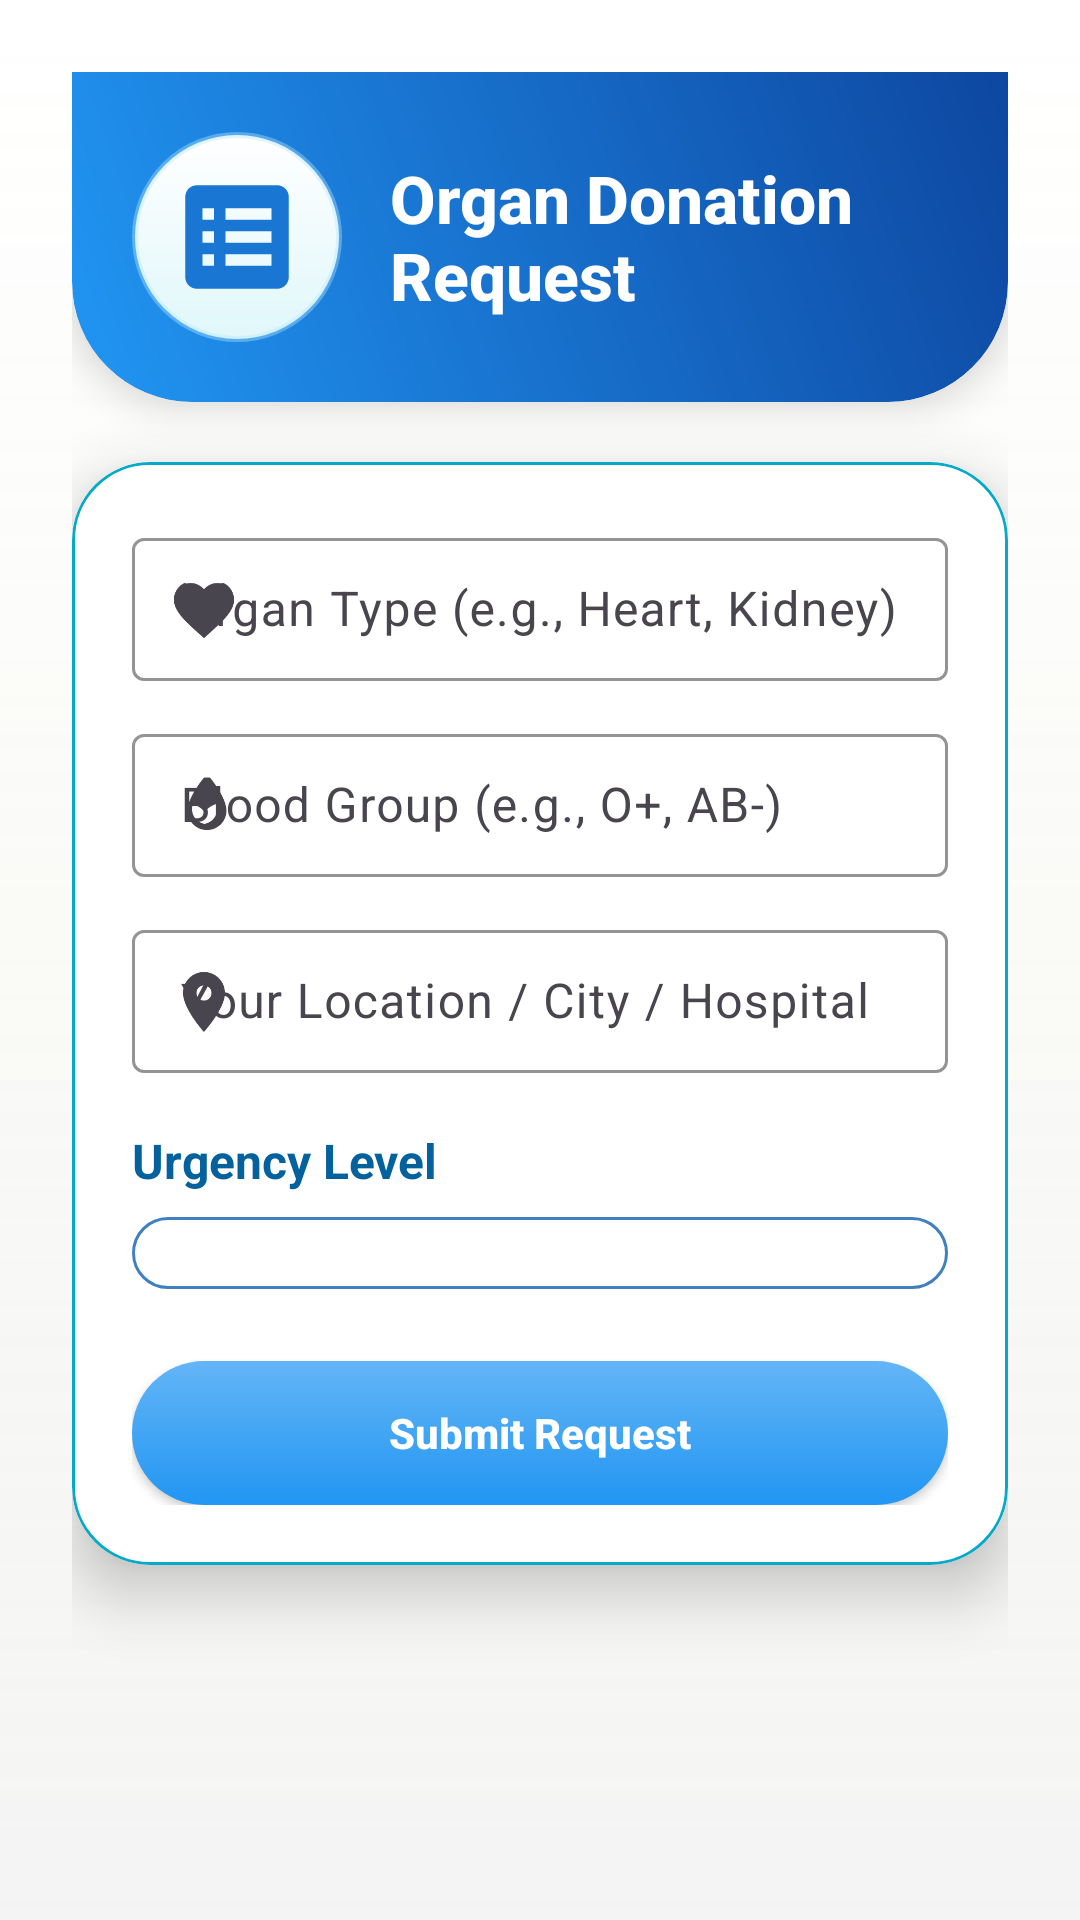

The Android layout XML behind this screen, and the referenced resources:
<!-- AndroidManifest.xml: application theme Theme.Organ_Donation -->
<!-- res/layout/activity_patient_request.xml -->
<?xml version="1.0" encoding="utf-8"?>
<ScrollView xmlns:android="http://schemas.android.com/apk/res/android"
    xmlns:app="http://schemas.android.com/apk/res-auto"
    xmlns:tools="http://schemas.android.com/tools"
    android:layout_width="match_parent"
    android:layout_height="match_parent"
    android:fillViewport="true"
    android:background="@drawable/bg_gradient_screen"
    android:scrollbars="none"
    tools:context=".activities.PatientRequestActivity">

    <LinearLayout
        android:layout_width="match_parent"
        android:layout_height="wrap_content"
        android:orientation="vertical"
        android:padding="24dp"
        android:gravity="center_horizontal">

        
        <LinearLayout
            android:layout_width="match_parent"
            android:layout_height="wrap_content"
            android:orientation="horizontal"
            android:gravity="center"
            android:background="@drawable/bg_header_glass"
            android:padding="20dp"
            android:elevation="8dp"
            android:layout_marginBottom="20dp"
            android:clipToOutline="true">

            <ImageView
                android:layout_width="70dp"
                android:layout_height="70dp"
                android:src="@drawable/ic_requests"
                android:background="@drawable/bg_white_glass_circle"
                android:padding="12dp"
                android:elevation="4dp"
                android:layout_marginEnd="16dp" />

            <TextView
                android:layout_width="wrap_content"
                android:layout_height="wrap_content"
                android:text="Organ Donation Request"
                android:textSize="22sp"
                android:textStyle="bold"
                android:textColor="@android:color/white"
                android:fontFamily="sans-serif-medium" />
        </LinearLayout>

        
        <com.google.android.material.card.MaterialCardView
            android:layout_width="match_parent"
            android:layout_height="wrap_content"
            android:backgroundTint="@color/white"
            app:cardCornerRadius="26dp"
            app:cardElevation="12dp"
            app:strokeWidth="1dp"
            app:strokeColor="@color/primary_blue"
            android:layout_marginBottom="40dp"
            android:clipToOutline="true">

            <LinearLayout
                android:layout_width="match_parent"
                android:layout_height="wrap_content"
                android:orientation="vertical"
                android:padding="20dp">

                
                <com.google.android.material.textfield.TextInputLayout
                    style="@style/Widget.Material3.TextInputLayout.OutlinedBox.Dense"
                    android:layout_width="match_parent"
                    android:layout_height="wrap_content"
                    android:hint="Organ Type (e.g., Heart, Kidney)"
                    app:startIconDrawable="@drawable/ic_organ"
                    app:boxStrokeColor="@color/primary_blue">

                    <com.google.android.material.textfield.TextInputEditText
                        android:id="@+id/etOrganType"
                        android:layout_width="match_parent"
                        android:layout_height="wrap_content"
                        android:textColor="@color/text_primary" />
                </com.google.android.material.textfield.TextInputLayout>

                
                <com.google.android.material.textfield.TextInputLayout
                    style="@style/Widget.Material3.TextInputLayout.OutlinedBox.Dense"
                    android:layout_width="match_parent"
                    android:layout_height="wrap_content"
                    android:hint="Blood Group (e.g., O+, AB-)"
                    app:startIconDrawable="@drawable/ic_blood"
                    app:boxStrokeColor="@color/primary_blue"
                    android:layout_marginTop="12dp">

                    <com.google.android.material.textfield.TextInputEditText
                        android:id="@+id/etBloodGroup"
                        android:layout_width="match_parent"
                        android:layout_height="wrap_content"
                        android:textColor="@color/text_primary" />
                </com.google.android.material.textfield.TextInputLayout>

                
                <com.google.android.material.textfield.TextInputLayout
                    style="@style/Widget.Material3.TextInputLayout.OutlinedBox.Dense"
                    android:layout_width="match_parent"
                    android:layout_height="wrap_content"
                    android:hint="Your Location / City / Hospital"
                    app:startIconDrawable="@drawable/ic_location"
                    app:boxStrokeColor="@color/primary_blue"
                    android:layout_marginTop="12dp">

                    <com.google.android.material.textfield.TextInputEditText
                        android:id="@+id/etLocation"
                        android:layout_width="match_parent"
                        android:layout_height="wrap_content"
                        android:textColor="@color/text_primary" />
                </com.google.android.material.textfield.TextInputLayout>

                
                <TextView
                    android:layout_width="wrap_content"
                    android:layout_height="wrap_content"
                    android:text="Urgency Level"
                    android:textColor="@color/primary_dark_blue"
                    android:textStyle="bold"
                    android:textSize="16sp"
                    android:layout_marginTop="18dp"
                    android:layout_marginBottom="8dp" />

                <Spinner
                    android:id="@+id/spinnerUrgency"
                    android:layout_width="match_parent"
                    android:layout_height="wrap_content"
                    android:background="@drawable/bg_glass_spinner"
                    android:popupBackground="@drawable/bg_popup_dark"
                    android:padding="12dp" />

                
                <Button
                    android:id="@+id/btnSubmitRequest"
                    android:layout_width="match_parent"
                    android:layout_height="wrap_content"
                    android:text="Submit Request"
                    android:textAllCaps="false"
                    android:textStyle="bold"
                    android:fontFamily="sans-serif-medium"
                    android:textColor="@android:color/white"
                    android:background="@drawable/btn_glass_gradient"
                    android:elevation="6dp"
                    android:layout_marginTop="24dp" />
            </LinearLayout>
        </com.google.android.material.card.MaterialCardView>
    </LinearLayout>
</ScrollView>
<!-- resources referenced by this layout -->
<resources>
  <color name="primary_blue">#05AAC8</color>
  <color name="primary_dark_blue">#03629D</color>
  <color name="text_primary">#212121</color>
  <color name="white">#FFFFFF</color>
  <!-- drawable bg_glass_spinner (drawable) -->
  <shape xmlns:android="http://schemas.android.com/apk/res/android">
      <solid android:color="#1FFFFFFF"/>
      <stroke android:width="1dp" android:color="#4080C0"/>
      <corners android:radius="12dp"/>
  </shape>
  <!-- drawable bg_header_glass (drawable) -->
  <shape xmlns:android="http://schemas.android.com/apk/res/android">
      <gradient android:startColor="#2196F3" android:endColor="#0D47A1" android:angle="45"/>
      <corners android:bottomLeftRadius="40dp" android:bottomRightRadius="40dp"/>
  </shape>
  <!-- drawable bg_popup_dark (drawable) -->
  <shape xmlns:android="http://schemas.android.com/apk/res/android">
      <gradient
          android:startColor="#2C3E50"
          android:centerColor="#34495E"
          android:endColor="#2C3E50"
          android:angle="90" />
      <corners android:radius="18dp" />
      <stroke android:width="1.5dp" android:color="#66AEEFFF" />
      <padding android:top="8dp" android:bottom="8dp" android:left="10dp" android:right="10dp" />
  </shape>
  <!-- drawable bg_white_glass_circle (drawable) -->
  <shape xmlns:android="http://schemas.android.com/apk/res/android" android:shape="oval">
      <gradient
          android:startColor="#FFFFFFFF"
          android:endColor="#E0F7FA"
          android:angle="270" />
      <stroke android:width="2dp" android:color="#66B3E5FC" />
      <corners android:radius="60dp" />
      <shadowColor>#99AEEFFF</shadowColor>
      <size android:width="90dp" android:height="90dp" />
  </shape>
  <!-- drawable btn_glass_gradient (drawable) -->
  <selector xmlns:android="http://schemas.android.com/apk/res/android">
      <item android:state_pressed="true">
          <shape>
              <gradient android:startColor="#1565C0" android:endColor="#42A5F5" android:angle="90"/>
              <corners android:radius="25dp"/>
          </shape>
      </item>
      <item>
          <shape>
              <gradient android:startColor="#2196F3" android:endColor="#64B5F6" android:angle="90"/>
              <corners android:radius="25dp"/>
          </shape>
      </item>
  </selector>
  <!-- drawable ic_location (drawable) -->
  <vector xmlns:android="http://schemas.android.com/apk/res/android"
      android:width="24dp"
      android:height="24dp"
      android:viewportWidth="24"
      android:viewportHeight="24">
      <path
          android:fillColor="@color/primary_blue"
          android:pathData="M12,2C8.13,2 5,5.13 5,9c0,5.25 7,13 7,13s7,-7.75 7,-13c0,-3.87 -3.13,-7 -7,-7zM12,11.5a2.5,2.5 0 1 1 0,-5 2.5,2.5 0 0 1 0,5z"/>
  </vector>
  <!-- drawable ic_requests (drawable) -->
  <vector xmlns:android="http://schemas.android.com/apk/res/android"
      android:width="24dp"
      android:height="24dp"
      android:viewportWidth="24"
      android:viewportHeight="24"
      android:tint="@color/primary">
  
      <path
          android:fillColor="@android:color/white"
          android:pathData="M19,3H5c-1.1,0 -2,0.9 -2,2v14c0,1.1 0.9,2 2,2h14c1.1,0 2,-0.9 2,-2V5C21,3.9 20.1,3 19,3zM8,17H6v-2h2V17zM8,13H6v-2h2V13zM8,9H6V7h2V9zM18,17h-8v-2h8V17zM18,13h-8v-2h8V13zM18,9h-8V7h8V9z" />
  </vector>
  <color name="primary">#1976D2</color>
  <color name="primary_light_blue">#74B9FF</color>
  <color name="primary_dark">#1565C0</color>
  <color name="text_secondary">#4A4A4A</color>
  <style name="BlueHintTextInput" parent="@style/Widget.Material3.TextInputLayout.OutlinedBox">
          <item name="boxStrokeColor">@color/primary</item>
          <item name="startIconTint">@color/primary</item>
          <item name="endIconTint">@color/primary</item>
          <item name="boxStrokeWidthFocused">2dp</item>
          <item name="hintTextAppearance">@style/BlueHintAppearance</item>
      </style>
  <style name="BlueHintAppearance" parent="@style/TextAppearance.Material3.BodySmall">
          <item name="android:textColor">@color/primary</item>
      </style>
</resources>
